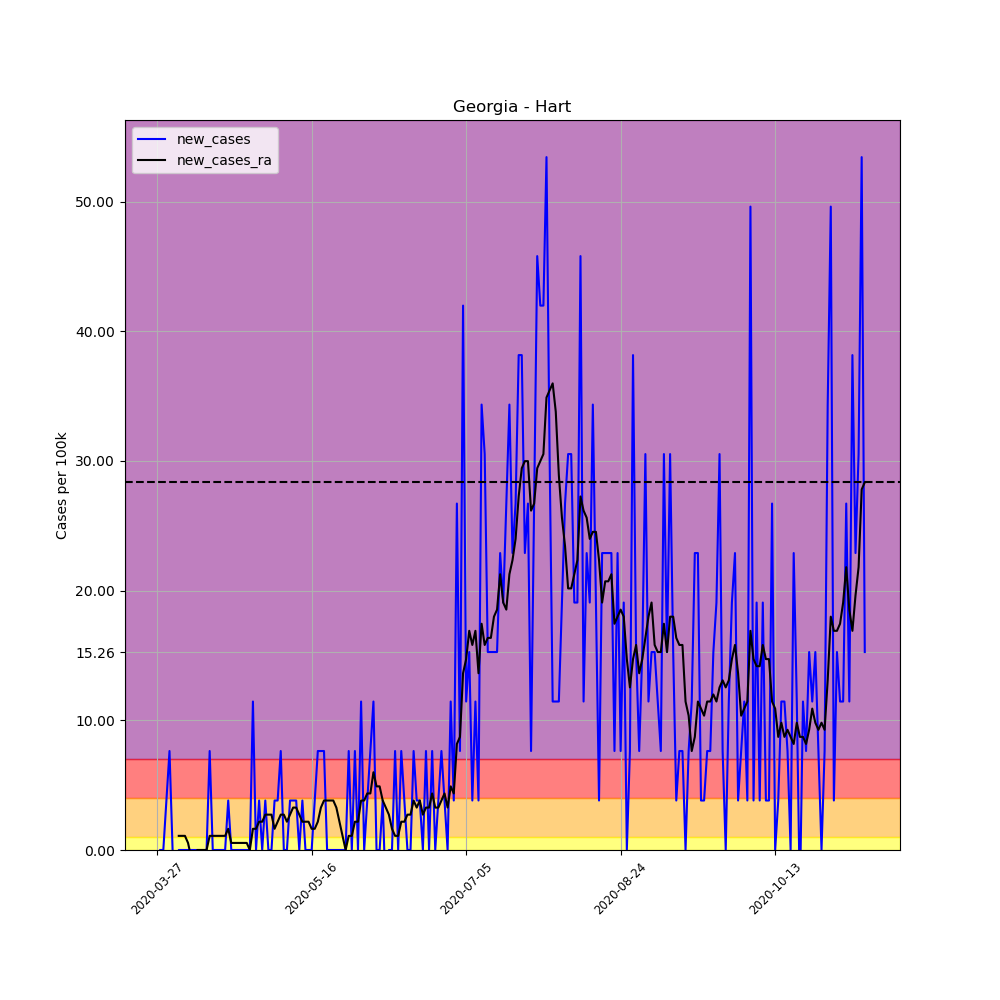

Values plotted in this chart, from the file beside it:
, date, county, state, fips, cases, deaths, COUNTY, STNAME, CTYNAME, POPESTIMATE2019, per_100k, per_100k_ra, new_cases, new_cases_ra
392590, 2020-03-27, Hart, Georgia, 13147, 1, 0, 147, Georgia, Hart, 26205, 3.816, , , 
392591, 2020-03-28, Hart, Georgia, 13147, 1, 0, 147, Georgia, Hart, 26205, 3.816, , 0.0, 
392592, 2020-03-29, Hart, Georgia, 13147, 1, 0, 147, Georgia, Hart, 26205, 3.816, , 0.0, 
392593, 2020-03-30, Hart, Georgia, 13147, 2, 0, 147, Georgia, Hart, 26205, 7.632, , 3.816, 
392594, 2020-03-31, Hart, Georgia, 13147, 4, 0, 147, Georgia, Hart, 26205, 15.26, , 7.632, 
392595, 2020-04-01, Hart, Georgia, 13147, 4, 0, 147, Georgia, Hart, 26205, 15.26, , 0.0, 
392596, 2020-04-02, Hart, Georgia, 13147, 3, 0, 147, Georgia, Hart, 26205, 11.45, 8.722, -3.816, 
392597, 2020-04-03, Hart, Georgia, 13147, 3, 0, 147, Georgia, Hart, 26205, 11.45, 9.813, 0.0, 1.09
392598, 2020-04-04, Hart, Georgia, 13147, 3, 0, 147, Georgia, Hart, 26205, 11.45, 10.9, 0.0, 1.09
392599, 2020-04-05, Hart, Georgia, 13147, 3, 0, 147, Georgia, Hart, 26205, 11.45, 11.99, 0.0, 1.09
392600, 2020-04-06, Hart, Georgia, 13147, 3, 0, 147, Georgia, Hart, 26205, 11.45, 12.54, 0.0, 0.5452
392601, 2020-04-07, Hart, Georgia, 13147, 3, 0, 147, Georgia, Hart, 26205, 11.45, 11.99, 0.0, -0.5452
392602, 2020-04-08, Hart, Georgia, 13147, 3, 0, 147, Georgia, Hart, 26205, 11.45, 11.45, 0.0, -0.5452
392603, 2020-04-09, Hart, Georgia, 13147, 3, 0, 147, Georgia, Hart, 26205, 11.45, 11.45, 0.0, 0.0
392604, 2020-04-10, Hart, Georgia, 13147, 3, 0, 147, Georgia, Hart, 26205, 11.45, 11.45, 0.0, 0.0
392605, 2020-04-11, Hart, Georgia, 13147, 3, 0, 147, Georgia, Hart, 26205, 11.45, 11.45, 0.0, 0.0
392606, 2020-04-12, Hart, Georgia, 13147, 3, 0, 147, Georgia, Hart, 26205, 11.45, 11.45, 0.0, 0.0
392607, 2020-04-13, Hart, Georgia, 13147, 5, 0, 147, Georgia, Hart, 26205, 19.08, 12.54, 7.632, 1.09
392608, 2020-04-14, Hart, Georgia, 13147, 5, 0, 147, Georgia, Hart, 26205, 19.08, 13.63, 0.0, 1.09
392609, 2020-04-15, Hart, Georgia, 13147, 5, 0, 147, Georgia, Hart, 26205, 19.08, 14.72, 0.0, 1.09
392610, 2020-04-16, Hart, Georgia, 13147, 5, 0, 147, Georgia, Hart, 26205, 19.08, 15.81, 0.0, 1.09
392611, 2020-04-17, Hart, Georgia, 13147, 5, 0, 147, Georgia, Hart, 26205, 19.08, 16.9, 0.0, 1.09
392612, 2020-04-18, Hart, Georgia, 13147, 5, 0, 147, Georgia, Hart, 26205, 19.08, 17.99, 0.0, 1.09
392613, 2020-04-19, Hart, Georgia, 13147, 6, 0, 147, Georgia, Hart, 26205, 22.9, 19.63, 3.816, 1.635
392614, 2020-04-20, Hart, Georgia, 13147, 6, 0, 147, Georgia, Hart, 26205, 22.9, 20.17, 0.0, 0.5452
392615, 2020-04-21, Hart, Georgia, 13147, 6, 0, 147, Georgia, Hart, 26205, 22.9, 20.72, 0.0, 0.5452
392616, 2020-04-22, Hart, Georgia, 13147, 6, 0, 147, Georgia, Hart, 26205, 22.9, 21.26, 0.0, 0.5452
392617, 2020-04-23, Hart, Georgia, 13147, 6, 0, 147, Georgia, Hart, 26205, 22.9, 21.81, 0.0, 0.5452
392618, 2020-04-24, Hart, Georgia, 13147, 6, 0, 147, Georgia, Hart, 26205, 22.9, 22.35, 0.0, 0.5452
392619, 2020-04-25, Hart, Georgia, 13147, 6, 0, 147, Georgia, Hart, 26205, 22.9, 22.9, 0.0, 0.5452
392620, 2020-04-26, Hart, Georgia, 13147, 6, 0, 147, Georgia, Hart, 26205, 22.9, 22.9, 0.0, 0.0
392621, 2020-04-27, Hart, Georgia, 13147, 9, 0, 147, Georgia, Hart, 26205, 34.34, 24.53, 11.45, 1.635
392622, 2020-04-28, Hart, Georgia, 13147, 9, 0, 147, Georgia, Hart, 26205, 34.34, 26.17, 0.0, 1.635
392623, 2020-04-29, Hart, Georgia, 13147, 10, 0, 147, Georgia, Hart, 26205, 38.16, 28.35, 3.816, 2.181
392624, 2020-04-30, Hart, Georgia, 13147, 10, 0, 147, Georgia, Hart, 26205, 38.16, 30.53, 0.0, 2.181
392625, 2020-05-01, Hart, Georgia, 13147, 11, 0, 147, Georgia, Hart, 26205, 41.98, 33.25, 3.816, 2.726
392626, 2020-05-02, Hart, Georgia, 13147, 11, 0, 147, Georgia, Hart, 26205, 41.98, 35.98, 0.0, 2.726
392627, 2020-05-03, Hart, Georgia, 13147, 11, 0, 147, Georgia, Hart, 26205, 41.98, 38.71, 0.0, 2.726
392628, 2020-05-04, Hart, Georgia, 13147, 12, 0, 147, Georgia, Hart, 26205, 45.79, 40.34, 3.816, 1.635
392629, 2020-05-05, Hart, Georgia, 13147, 13, 0, 147, Georgia, Hart, 26205, 49.61, 42.52, 3.816, 2.181
392630, 2020-05-06, Hart, Georgia, 13147, 15, 0, 147, Georgia, Hart, 26205, 57.24, 45.25, 7.632, 2.726
392631, 2020-05-07, Hart, Georgia, 13147, 15, 0, 147, Georgia, Hart, 26205, 57.24, 47.97, 0.0, 2.726
392632, 2020-05-08, Hart, Georgia, 13147, 15, 0, 147, Georgia, Hart, 26205, 57.24, 50.15, 0.0, 2.181
392633, 2020-05-09, Hart, Georgia, 13147, 16, 0, 147, Georgia, Hart, 26205, 61.06, 52.88, 3.816, 2.726
392634, 2020-05-10, Hart, Georgia, 13147, 17, 0, 147, Georgia, Hart, 26205, 64.87, 56.15, 3.816, 3.271
392635, 2020-05-11, Hart, Georgia, 13147, 18, 0, 147, Georgia, Hart, 26205, 68.69, 59.42, 3.816, 3.271
392636, 2020-05-12, Hart, Georgia, 13147, 18, 0, 147, Georgia, Hart, 26205, 68.69, 62.15, 0.0, 2.726
392637, 2020-05-13, Hart, Georgia, 13147, 19, 0, 147, Georgia, Hart, 26205, 72.51, 64.33, 3.816, 2.181
392638, 2020-05-14, Hart, Georgia, 13147, 19, 0, 147, Georgia, Hart, 26205, 72.51, 66.51, 0.0, 2.181
392639, 2020-05-15, Hart, Georgia, 13147, 19, 0, 147, Georgia, Hart, 26205, 72.51, 68.69, 0.0, 2.181
392640, 2020-05-16, Hart, Georgia, 13147, 19, 0, 147, Georgia, Hart, 26205, 72.51, 70.32, 0.0, 1.635
392641, 2020-05-17, Hart, Georgia, 13147, 20, 0, 147, Georgia, Hart, 26205, 76.32, 71.96, 3.816, 1.635
392642, 2020-05-18, Hart, Georgia, 13147, 22, 0, 147, Georgia, Hart, 26205, 83.95, 74.14, 7.632, 2.181
392643, 2020-05-19, Hart, Georgia, 13147, 24, 0, 147, Georgia, Hart, 26205, 91.59, 77.41, 7.632, 3.271
392644, 2020-05-20, Hart, Georgia, 13147, 26, 0, 147, Georgia, Hart, 26205, 99.22, 81.23, 7.632, 3.816
392645, 2020-05-21, Hart, Georgia, 13147, 26, 0, 147, Georgia, Hart, 26205, 99.22, 85.04, 0.0, 3.816
392646, 2020-05-22, Hart, Georgia, 13147, 26, 0, 147, Georgia, Hart, 26205, 99.22, 88.86, 0.0, 3.816
392647, 2020-05-23, Hart, Georgia, 13147, 26, 0, 147, Georgia, Hart, 26205, 99.22, 92.68, 0.0, 3.816
392648, 2020-05-24, Hart, Georgia, 13147, 26, 0, 147, Georgia, Hart, 26205, 99.22, 95.95, 0.0, 3.271
392649, 2020-05-25, Hart, Georgia, 13147, 26, 0, 147, Georgia, Hart, 26205, 99.22, 98.13, 0.0, 2.181
... 170 more rows
